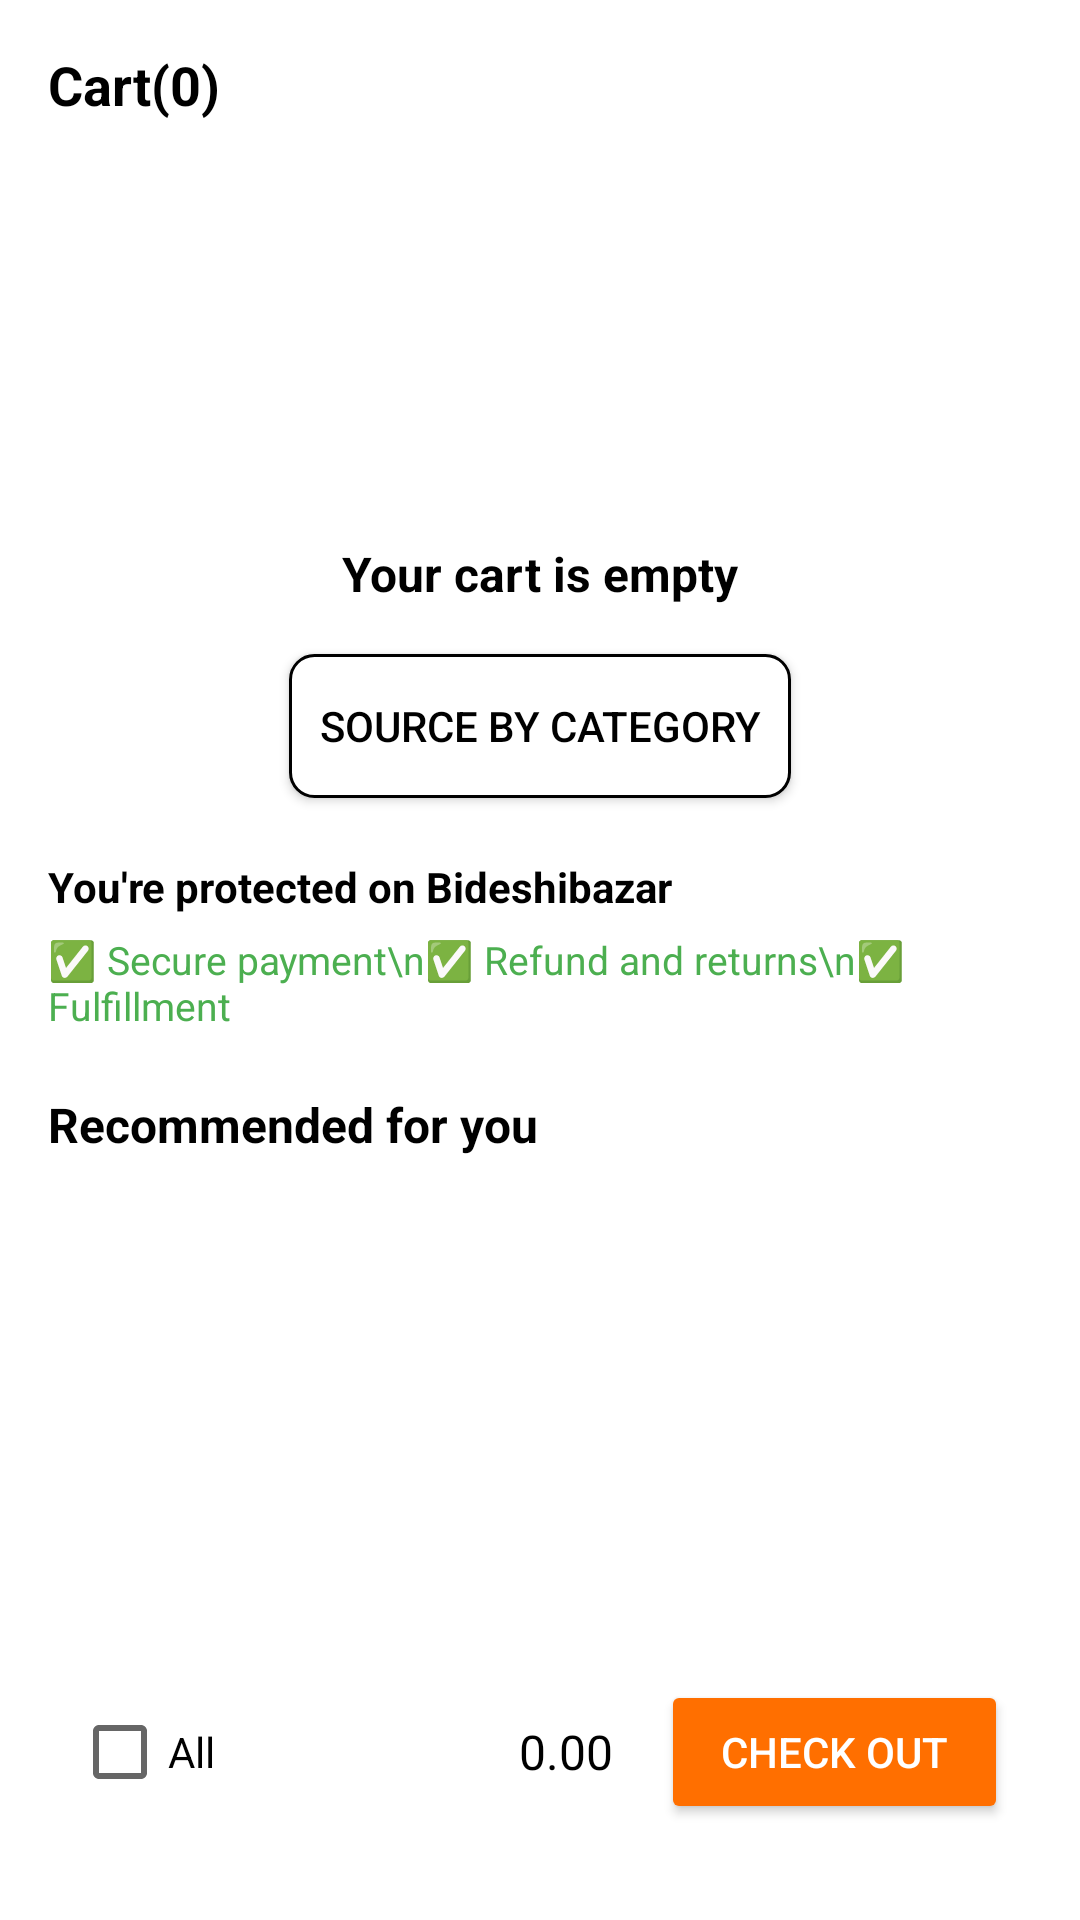

Produce the Android XML layout that renders to this screen, including the resource entries it uses.
<!-- AndroidManifest.xml: application theme Base.Theme.Bideshibazar -->
<!-- res/layout/fragment_cart.xml -->
<?xml version="1.0" encoding="utf-8"?>
<LinearLayout
    xmlns:android="http://schemas.android.com/apk/res/android"
    xmlns:tools="http://schemas.android.com/tools"
    android:id="@+id/cartFragment"
    android:layout_width="match_parent"
    android:layout_height="match_parent"
    android:orientation="vertical"
    android:background="@android:color/white"
    android:padding="16dp"
    tools:context=".cart.CartFragment">

    
    <TextView
        android:id="@+id/tvCartTitle"
        android:layout_width="wrap_content"
        android:layout_height="wrap_content"
        android:text="Cart(0)"
        android:textStyle="bold"
        android:textSize="18sp"
        android:textColor="#000000"
        android:layout_gravity="start" />

    
    <ImageView
        android:id="@+id/imgEmptyCart"
        android:layout_width="100dp"
        android:layout_height="100dp"
        android:layout_gravity="center"
        android:layout_marginTop="24dp"
        android:src="@drawable/ic_cart_empty" />

    
    <TextView
        android:id="@+id/tvEmptyMessage"
        android:layout_width="wrap_content"
        android:layout_height="wrap_content"
        android:text="Your cart is empty"
        android:textSize="16sp"
        android:textColor="#000000"
        android:textStyle="bold"
        android:layout_marginTop="16dp"
        android:layout_gravity="center" />

    
    <Button
        android:id="@+id/btnSourceCategory"
        android:layout_width="wrap_content"
        android:layout_height="wrap_content"
        android:text="Source by category"
        android:textColor="#000000"
        android:padding="10dp"
        android:layout_marginTop="16dp"
        android:background="@drawable/button_border_outline"
        android:layout_gravity="center" />

    
    <LinearLayout
        android:id="@+id/protectionInfo"
        android:layout_width="match_parent"
        android:layout_height="wrap_content"
        android:orientation="vertical"
        android:layout_marginTop="20dp">

        <TextView
            android:layout_width="wrap_content"
            android:layout_height="wrap_content"
            android:text="You're protected on Bideshibazar"
            android:textColor="#000000"
            android:textStyle="bold"
            android:textSize="14sp" />

        <TextView
            android:layout_width="wrap_content"
            android:layout_height="wrap_content"
            android:text="✅ Secure payment\n✅ Refund and returns\n✅ Fulfillment"
            android:textSize="13sp"
            android:textColor="#4CAF50"
            android:layout_marginTop="6dp" />
    </LinearLayout>

    
    <TextView
        android:id="@+id/tvRecommended"
        android:layout_width="wrap_content"
        android:layout_height="wrap_content"
        android:text="Recommended for you"
        android:textStyle="bold"
        android:textColor="#000000"
        android:textSize="16sp"
        android:layout_marginTop="20dp" />

    

    
    <androidx.recyclerview.widget.RecyclerView
        android:id="@+id/productRecyclerView"
        android:layout_width="match_parent"
        android:layout_height="0dp"
        android:layout_weight="1"
        android:padding="8dp"
        android:visibility="visible"
        tools:listitem="@layout/item_product" />


    <LinearLayout
        android:id="@+id/bottomBar"
        android:layout_width="match_parent"
        android:layout_height="wrap_content"
        android:background="#FFFFFF"
        android:orientation="horizontal"
        android:gravity="center_vertical"
        android:layout_marginTop="8dp"
        android:layout_marginBottom="8dp"
        android:padding="8dp">

        <CheckBox
            android:id="@+id/checkboxSelectAll"
            android:layout_width="wrap_content"
            android:layout_height="wrap_content"
            android:text="All"
            android:textColor="#000000" />

        <TextView
            android:id="@+id/tvTotalPrice"
            android:layout_width="0dp"
            android:layout_height="wrap_content"
            android:layout_weight="1"
            android:gravity="end"
            android:layout_marginEnd="16dp"
            android:text="0.00"
            android:textSize="16sp"
            android:textColor="#000000" />

        <Button
            android:id="@+id/btnCheckout"
            android:layout_width="wrap_content"
            android:layout_height="wrap_content"
            android:paddingStart="20dp"
            android:paddingEnd="20dp"
            android:backgroundTint="#FF6F00"
            android:text="Check out"
            android:textColor="#FFFFFF" />
    </LinearLayout>

</LinearLayout>
<!-- res/layout/item_product.xml (included above) -->
<androidx.cardview.widget.CardView xmlns:android="http://schemas.android.com/apk/res/android"
    android:layout_width="match_parent"
    android:layout_height="wrap_content"
    xmlns:app="http://schemas.android.com/apk/res-auto"
    android:layout_margin="8dp"
    android:elevation="2dp"
    android:radius="8dp"
    android:clickable="true"
    android:foreground="?android:attr/selectableItemBackground">

    <androidx.constraintlayout.widget.ConstraintLayout
        android:layout_width="match_parent"
        android:layout_height="wrap_content"
        android:padding="8dp">

        
        <ImageView
            android:id="@+id/productImage"
            android:layout_width="0dp"
            android:layout_height="0dp"
            android:scaleType="centerCrop"
            android:src="@drawable/pr1"
            app:layout_constraintDimensionRatio="1:1"
            app:layout_constraintTop_toTopOf="parent"
            app:layout_constraintStart_toStartOf="parent"
            app:layout_constraintEnd_toEndOf="parent" />

        
        <TextView
            android:id="@+id/productName"
            android:layout_width="0dp"
            android:layout_height="wrap_content"
            android:maxLines="2"
            android:ellipsize="end"
            android:text="Product Title Example"
            android:textColor="#212121"
            android:textStyle="bold"
            android:autoSizeTextType="uniform"
            android:autoSizeMinTextSize="@dimen/title_min"
            android:autoSizeMaxTextSize="@dimen/title_max"
            android:autoSizeStepGranularity="1sp"
            app:layout_constraintTop_toBottomOf="@id/productImage"
            app:layout_constraintStart_toStartOf="parent"
            app:layout_constraintEnd_toEndOf="parent"
            android:layout_marginTop="4dp" />

        
        <TextView
            android:id="@+id/addedToCart"
            android:layout_width="wrap_content"
            android:layout_height="wrap_content"
            android:text="18 added to cart"
            android:textColor="#757575"
            android:autoSizeTextType="uniform"
            android:autoSizeMinTextSize="@dimen/text_min"
            android:autoSizeMaxTextSize="@dimen/text_max"
            android:autoSizeStepGranularity="1sp"
            app:layout_constraintTop_toBottomOf="@id/productName"
            app:layout_constraintStart_toStartOf="parent"
            android:layout_marginTop="2dp" />

        
        <TextView
            android:id="@+id/soldAndRating"
            android:layout_width="wrap_content"
            android:layout_height="wrap_content"
            android:text="123 sold ⭐ 4.7"
            android:textColor="#757575"
            android:autoSizeTextType="uniform"
            android:autoSizeMinTextSize="@dimen/text_min"
            android:autoSizeMaxTextSize="@dimen/text_max"
            android:autoSizeStepGranularity="1sp"
            app:layout_constraintTop_toBottomOf="@id/addedToCart"
            app:layout_constraintStart_toStartOf="parent"
            android:layout_marginTop="2dp" />

        
        <LinearLayout
            android:id="@+id/priceRow"
            android:layout_width="wrap_content"
            android:layout_height="wrap_content"
            android:orientation="horizontal"
            app:layout_constraintTop_toBottomOf="@id/soldAndRating"
            app:layout_constraintStart_toStartOf="parent"
            android:layout_marginTop="4dp">

            <TextView
                android:id="@+id/currentPrice"
                android:layout_width="wrap_content"
                android:layout_height="wrap_content"
                android:text="€ 4.95"
                android:textColor="#000000"
                android:textStyle="bold"
                android:autoSizeTextType="uniform"
                android:autoSizeMinTextSize="@dimen/text_min"
                android:autoSizeMaxTextSize="@dimen/text_max"
                android:autoSizeStepGranularity="1sp" />

            <TextView
                android:id="@+id/oldPrice"
                android:layout_width="wrap_content"
                android:layout_height="wrap_content"
                android:text="€ 8.68"
                android:textColor="#999999"
                android:layout_marginStart="8dp"
                android:autoSizeTextType="uniform"
                android:autoSizeMinTextSize="@dimen/text_min"
                android:autoSizeMaxTextSize="@dimen/text_max"
                android:autoSizeStepGranularity="1sp" />
        </LinearLayout>

        
        <TextView
            android:id="@+id/discount"
            android:layout_width="wrap_content"
            android:layout_height="wrap_content"
            android:text="30% OFF"
            android:textColor="#FFFFFF"
            android:textStyle="bold"
            android:background="@drawable/rounded_discount_background"
            android:paddingHorizontal="6dp"
            android:paddingVertical="2dp"
            android:autoSizeTextType="uniform"
            android:autoSizeMinTextSize="@dimen/text_min"
            android:autoSizeMaxTextSize="@dimen/text_max"
            android:autoSizeStepGranularity="1sp"
            app:layout_constraintTop_toBottomOf="@id/priceRow"
            app:layout_constraintStart_toStartOf="parent"
            android:layout_marginTop="4dp" />

    </androidx.constraintlayout.widget.ConstraintLayout>
</androidx.cardview.widget.CardView>
<!-- resources referenced by this layout -->
<resources>
  <dimen name="text_max">16sp</dimen>
  <dimen name="text_min">11sp</dimen>
  <dimen name="title_max">22sp</dimen>
  <dimen name="title_min">14sp</dimen>
  <!-- drawable button_border_outline (drawable) -->
  <?xml version="1.0" encoding="utf-8"?>
  <shape xmlns:android="http://schemas.android.com/apk/res/android" android:shape="rectangle">
      <solid android:color="@android:color/white"/>
      <stroke android:width="1dp" android:color="#000000"/>
      <corners android:radius="8dp"/>
  </shape>
  <!-- drawable pr1: jpg bitmap (drawable, 187392 bytes) -->
  <style name="Base.Theme.Bideshibazar" parent="Theme.AppCompat.Light.NoActionBar">
  
          <item name="colorPrimary">@color/colorPrimary</item>
          <item name="colorPrimaryVariant">@color/colorPrimaryVariant</item>
          <item name="colorOnPrimary">@color/colorOnPrimary</item>
  
          <item name="colorSecondary">@color/colorSecondary</item>
          <item name="colorSecondaryVariant">@color/colorSecondaryVariant</item>
          <item name="colorOnSecondary">@color/colorOnSecondary</item>
  
          <item name="color">@color/colorBackground</item>
          <item name="colorOnBackground">@color/colorOnBackground</item>
  
          <item name="colorSurface">@color/colorSurface</item>
          <item name="colorOnSurface">@color/colorOnSurface</item>
  
          <item name="colorError">@color/colorError</item>
          <item name="colorOnError">@color/colorOnError</item>
  
          
          <item name="android:statusBarColor" tools:targetApi="l">@android:color/transparent</item>
          <item name="android:navigationBarColor">@color/colorBackground</item>
          <item name="android:windowLightStatusBar">true</item>
      </style>
  <color name="colorPrimary">#2196F3</color>
  <color name="colorPrimaryVariant">#1976D2</color>
  <color name="colorOnPrimary">#FFFFFF</color>
  <color name="colorSecondary">#FF9800</color>
  <color name="colorSecondaryVariant">#F57C00</color>
  <color name="colorOnSecondary">#000000</color>
  <color name="colorBackground">#FFFFFF</color>
  <color name="colorOnBackground">#000000</color>
  <color name="colorSurface">#FFFFFF</color>
  <color name="colorOnSurface">#000000</color>
  <color name="colorError">#B00020</color>
  <color name="colorOnError">#FFFFFF</color>
</resources>
